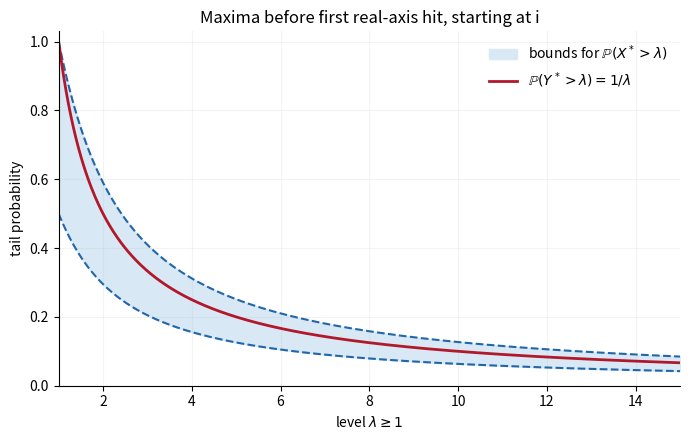

Reproduce this figure in Python.
"""Original Brownian maximum-tail plot. Python3.14, NumPy, Matplotlib. Output CWD."""
import matplotlib
matplotlib.use("Agg")
import numpy as np
import matplotlib.pyplot as plt
x=np.linspace(1,15,500);lo=2/np.pi*np.arctan(1/x);hi=np.minimum(1,2*lo)
fig,ax=plt.subplots(figsize=(7,4.5),facecolor="white")
ax.fill_between(x,lo,hi,color="#d8e9f5",label=r"bounds for $\mathbb{P}(X^*>\lambda)$")
ax.plot(x,lo,color="#2166ac",ls="--");ax.plot(x,hi,color="#2166ac",ls="--")
ax.plot(x,1/x,color="#b2182b",lw=2,label=r"$\mathbb{P}(Y^*>\lambda)=1/\lambda$")
ax.set(xlabel=r"level $\lambda\geq1$",ylabel="tail probability",xlim=(1,15),ylim=(0,1.03),
       title="Maxima before first real-axis hit, starting at i")
ax.legend(frameon=False);ax.spines[["top","right"]].set_visible(False)
ax.grid(alpha=.15);fig.tight_layout()
fig.savefig("2008-exit-maxima.png",dpi=150,facecolor="white")
